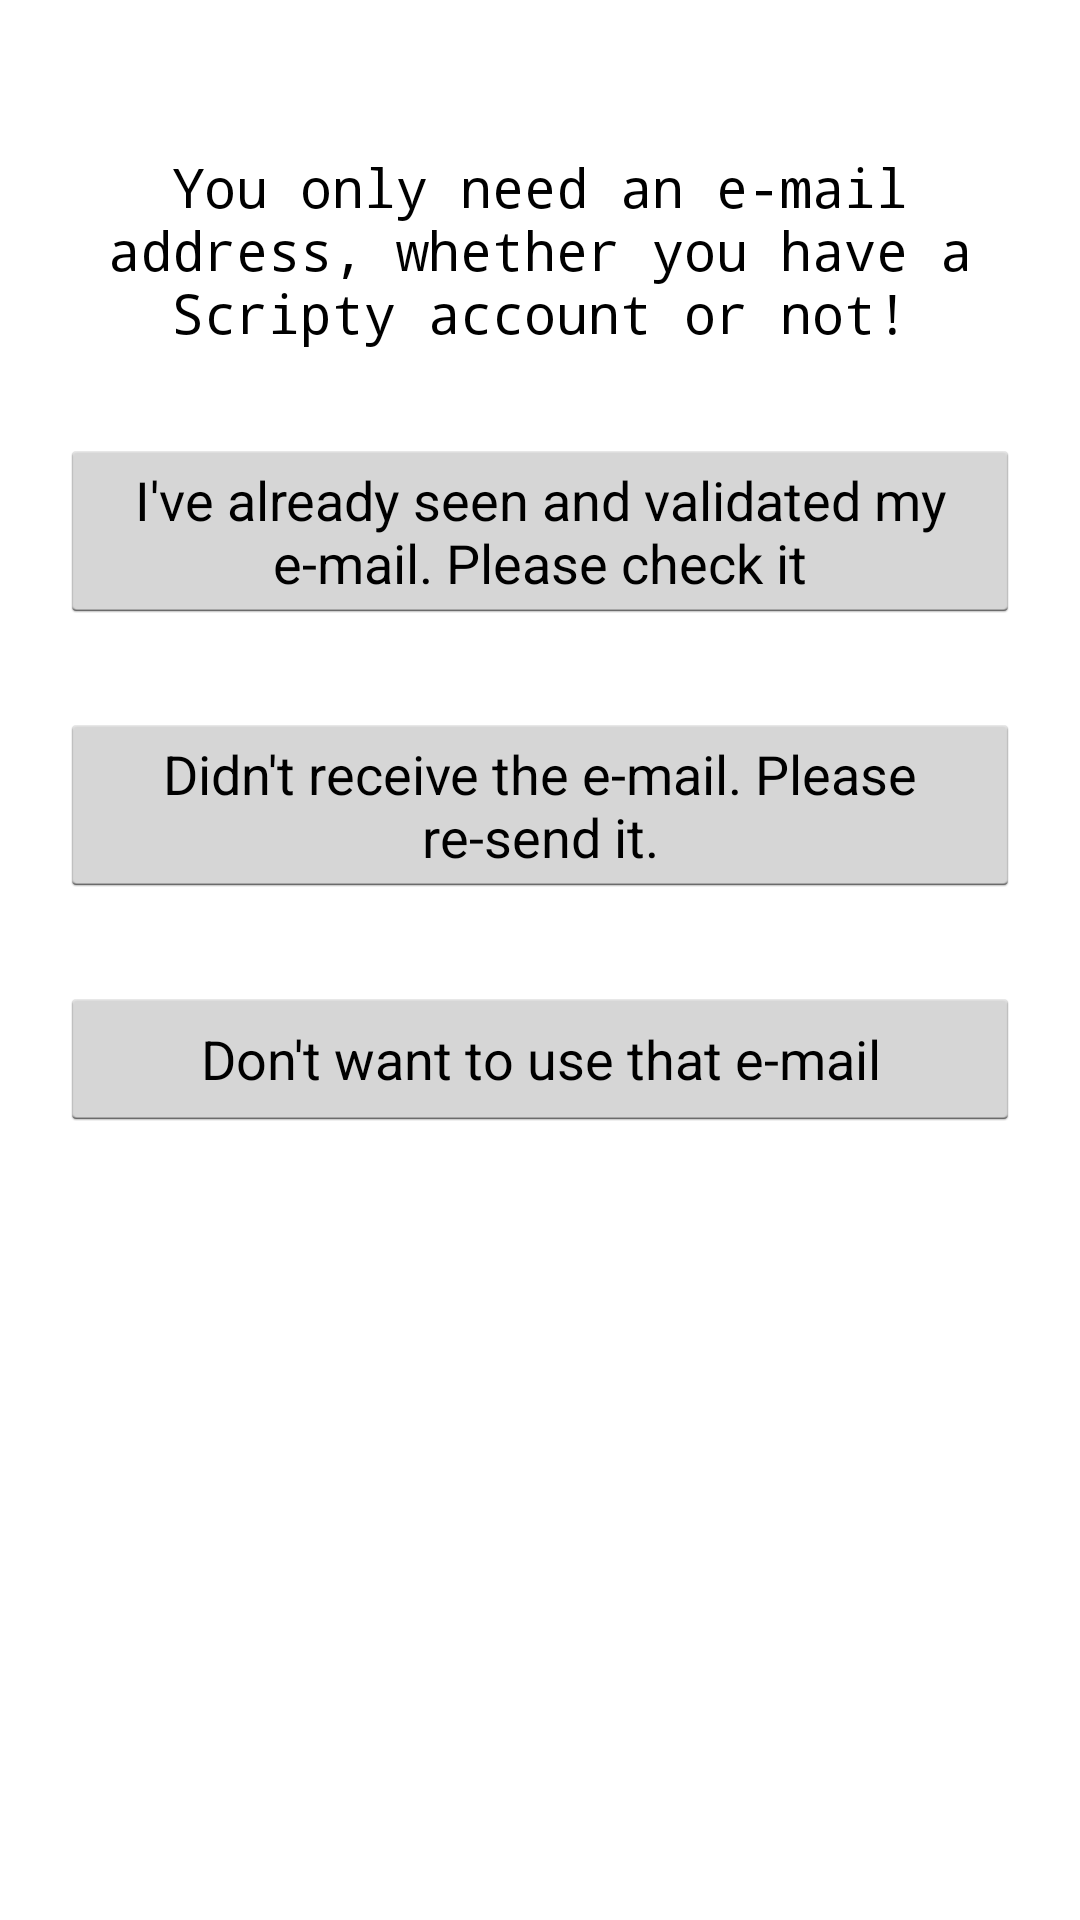

Layout XML and referenced resources for this Android screen:
<!-- AndroidManifest.xml: application theme AppTheme -->
<!-- res/layout/activity_validation_pending.xml -->
<LinearLayout xmlns:android="http://schemas.android.com/apk/res/android"
    android:orientation="vertical"
    xmlns:tools="http://schemas.android.com/tools"
    android:layout_width="match_parent"
    android:layout_height="match_parent"
    android:padding="20dp"
    tools:context="com.duam.scripty.activities.ValidationPendingActiviy">

    <Space
        android:layout_width="fill_parent"
        android:layout_height="30dp" />

    <TextView
        android:layout_width="wrap_content"
        android:layout_height="wrap_content"
        android:textAppearance="?android:attr/textAppearanceMedium"
        android:text="@string/please_sign_in"
        android:id="@+id/txtEmailSent"
        android:typeface="monospace"
        android:gravity="center" />

    <Space
        android:layout_width="fill_parent"
        android:layout_height="30dp" />

    <Button
        android:layout_width="match_parent"
        android:layout_height="wrap_content"
        android:text="@string/recheck"
        android:id="@+id/btnCheckValidation" />

    <Space
        android:layout_width="fill_parent"
        android:layout_height="30dp" />

    <Button
        android:layout_width="match_parent"
        android:layout_height="wrap_content"
        android:text="@string/resend_mail"
        android:id="@+id/btnResendMail" />

    <Space
        android:layout_width="fill_parent"
        android:layout_height="30dp" />

    <Button
        android:layout_width="match_parent"
        android:layout_height="wrap_content"
        android:text="@string/another_mail"
        android:id="@+id/btnUseOtherMail" />

</LinearLayout>
<!-- resources referenced by this layout -->
<resources>
  <string name="another_mail">Don\'t want to use that e-mail</string>
  <string name="please_sign_in">You only need an e-mail address, whether you have a Scripty account or not!</string>
  <string name="recheck">I\'ve already seen and validated my e-mail. Please check it</string>
  <string name="resend_mail">Didn\'t receive the e-mail. Please re-send it.</string>
  <style name="AppTheme" parent="android:Theme.Holo.Light">
          
      </style>
</resources>
